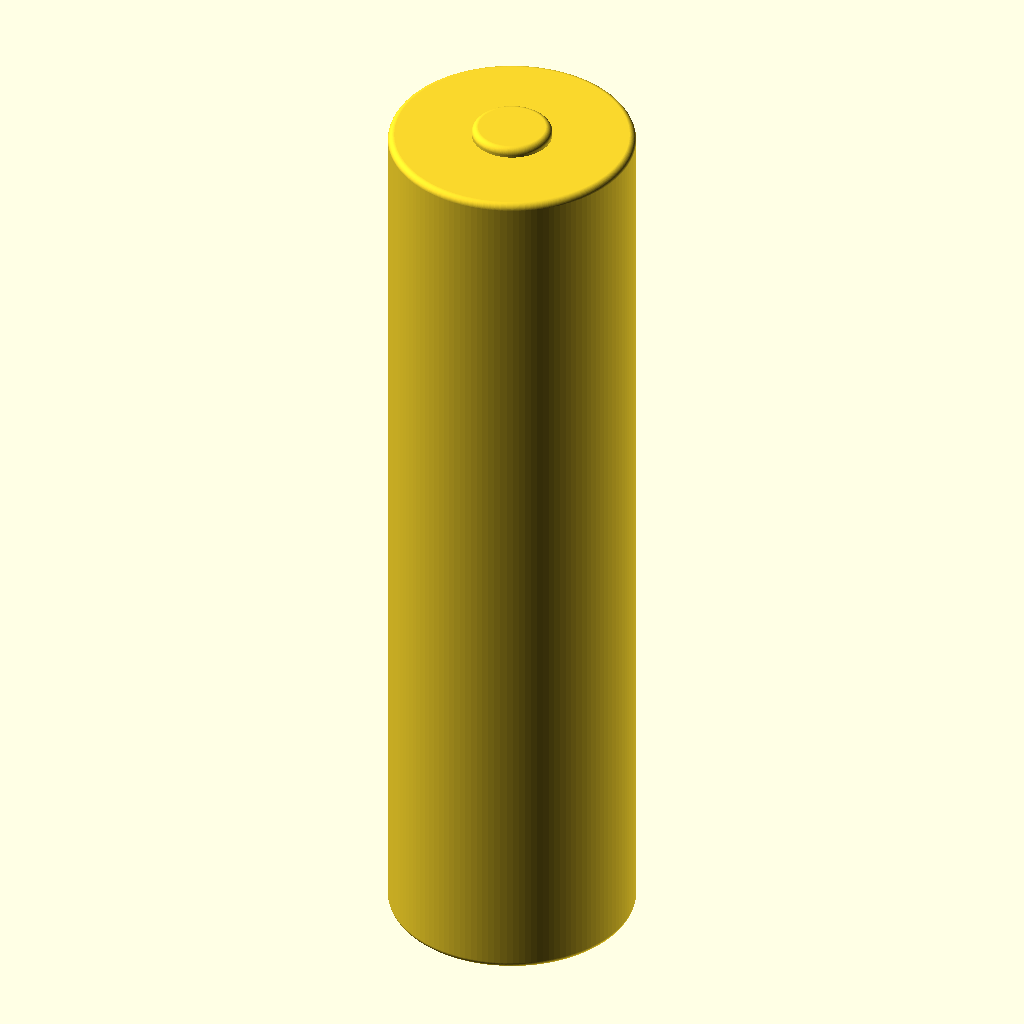
Cell 1: the model at its default parameters.
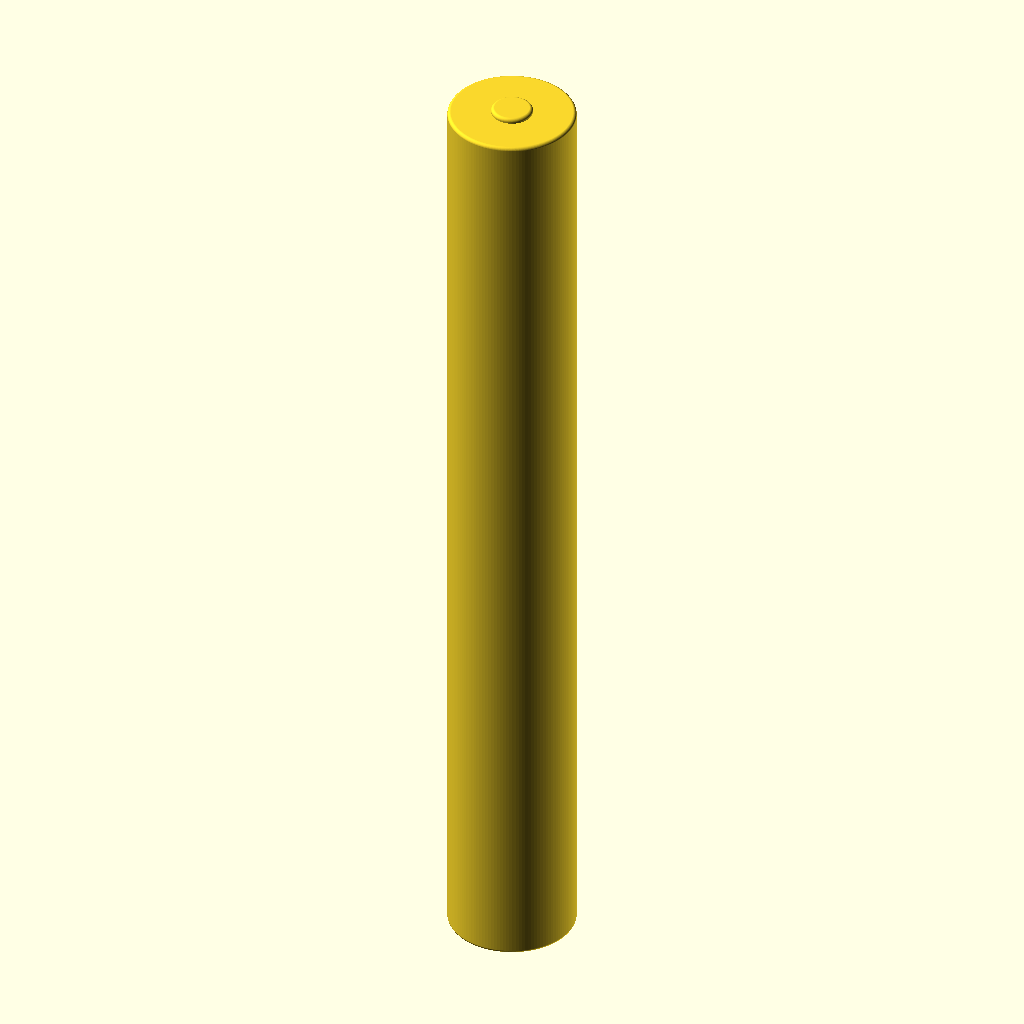
Cell 2: height_mm = 141.4 (everything else at default).
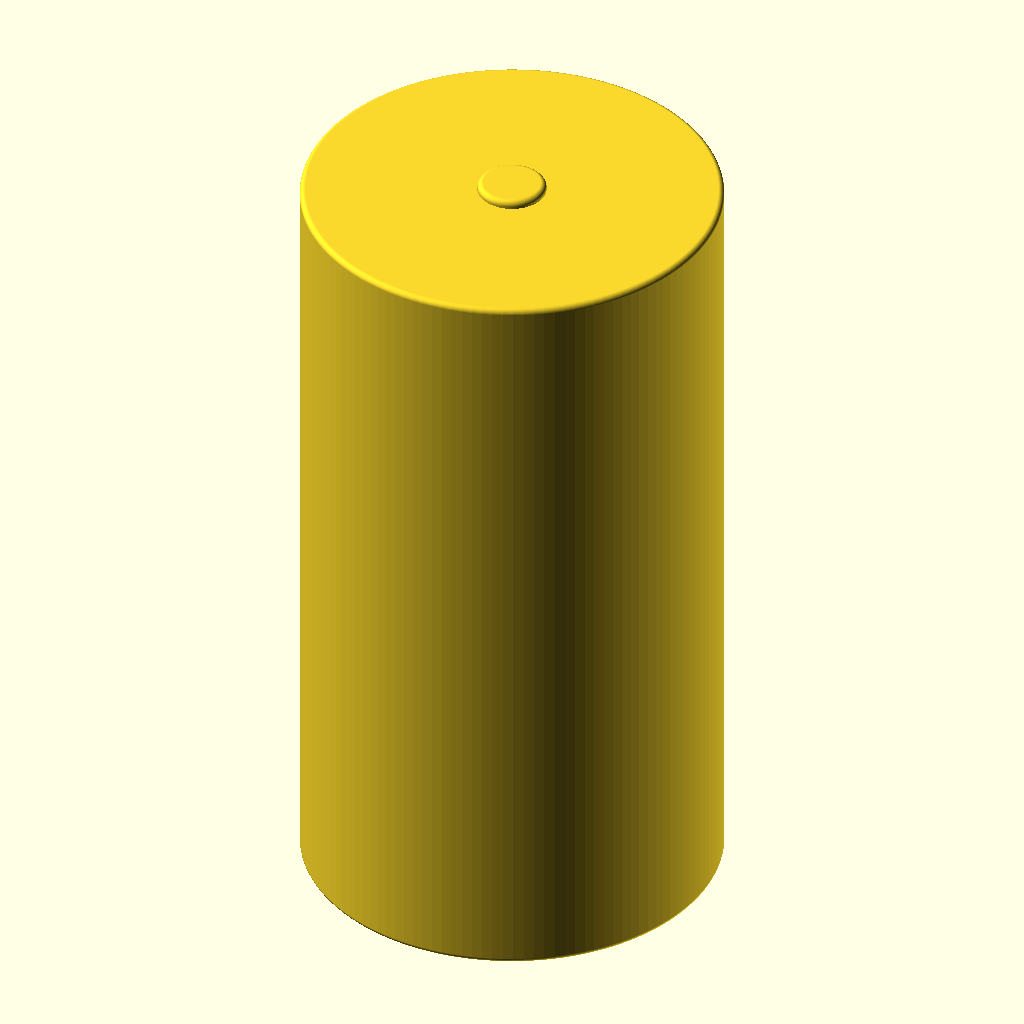
Cell 3: the same model with diameter_mm = 36.8.
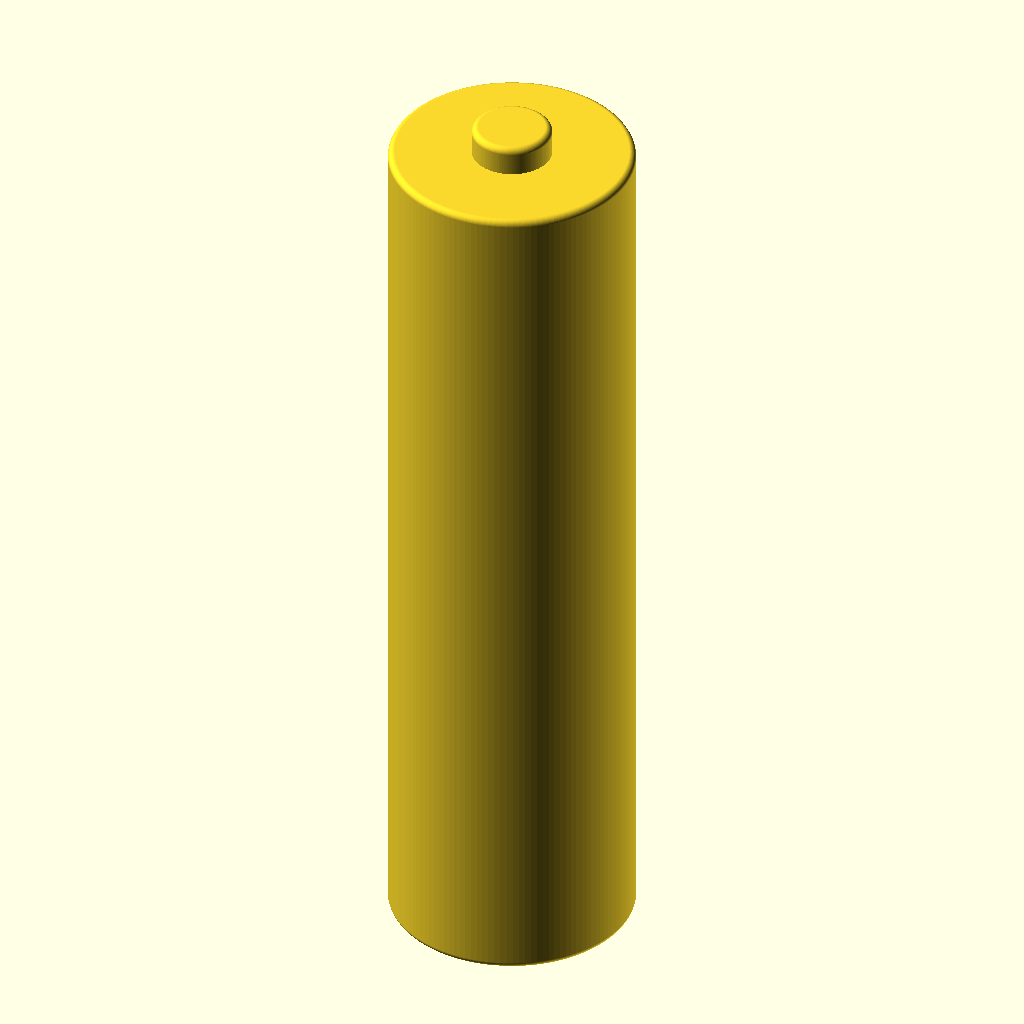
Cell 4: positive_terminal_height_mm = 3 (everything else at default).
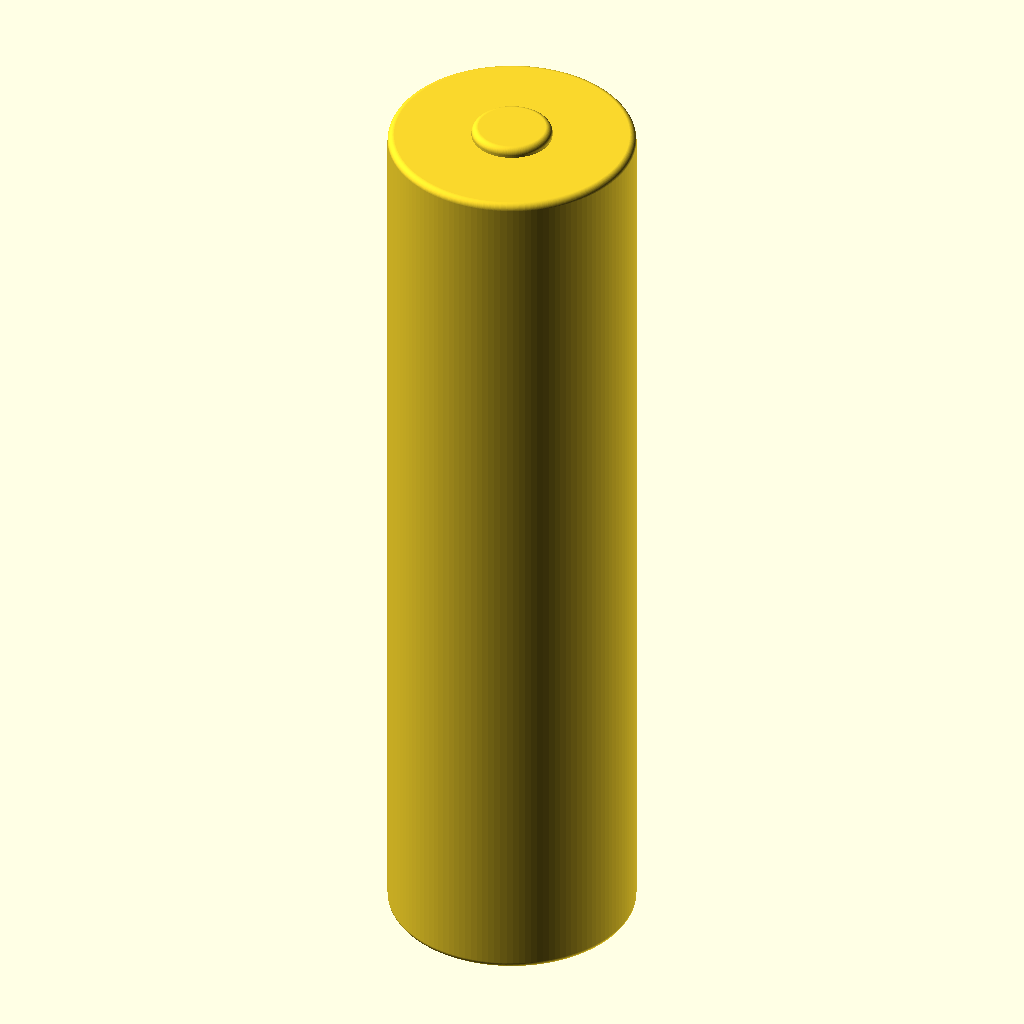
Cell 5: the same model with negative_terminal_height_mm = 0.4.
The same orthographic view direction (rotation 55°, 0°, 25°; colour scheme Cornfield) for every cell, with the view re-fitted per cell, so scale and position can differ between cells.
Source of the model, results/craft/scad/batterie__LUMINTOP.scad:
$fn = 128;

// Target dimensions (overall)
height_mm   = 70.7;
diameter_mm = 18.4;
radius_mm   = diameter_mm/2;

// Terminal features (included in overall height)
positive_terminal_height_mm   = 1.5;
positive_terminal_diameter_mm = 6;

negative_terminal_height_mm   = 0.2;
negative_terminal_diameter_mm = 10;

// Edge rounding + connectivity overlap
edge_fillet_radius_mm = 0.5;
connect_overlap_mm    = 0.8;

// Derived body height so total height matches exactly
body_height_mm = height_mm - positive_terminal_height_mm - negative_terminal_height_mm;

// Clamp fillets to valid ranges
fillet_body = min(edge_fillet_radius_mm, min(radius_mm, body_height_mm/2) - 0.01);
fillet_pos  = min(edge_fillet_radius_mm,
                  min(positive_terminal_diameter_mm/2, positive_terminal_height_mm/2) - 0.01);

// Rounded cylinder helper (centered)
module rounded_cylinder(r, h, fillet_r) {
    minkowski() {
        cylinder(r = r - fillet_r, h = h - 2*fillet_r, center = true);
        sphere(r = fillet_r);
    }
}

// Battery cell body (centered at origin)
module cylindrical_cell_body() {
    rounded_cylinder(radius_mm, body_height_mm, fillet_body);
}

// Positive terminal button (+Z end), connected with overlap
module positive_terminal_button() {
    translate([0, 0, body_height_mm/2 + positive_terminal_height_mm/2 - connect_overlap_mm])
        rounded_cylinder(positive_terminal_diameter_mm/2, positive_terminal_height_mm, fillet_pos);
}

// Negative terminal flat end (-Z end), connected with overlap
module negative_terminal_flat_end() {
    translate([0, 0, -body_height_mm/2 - negative_terminal_height_mm/2 + connect_overlap_mm])
        cylinder(r = negative_terminal_diameter_mm/2, h = negative_terminal_height_mm, center = true);
}

// Complete battery assembly (one connected solid)
union() {
    cylindrical_cell_body();
    positive_terminal_button();
    negative_terminal_flat_end();
}
Parameter table extracted from the source (name, type, default, range or options):
height_mm: number, default 70.7
diameter_mm: number, default 18.4
positive_terminal_height_mm: number, default 1.5
positive_terminal_diameter_mm: number, default 6
negative_terminal_height_mm: number, default 0.2
negative_terminal_diameter_mm: number, default 10
edge_fillet_radius_mm: number, default 0.5
connect_overlap_mm: number, default 0.8
